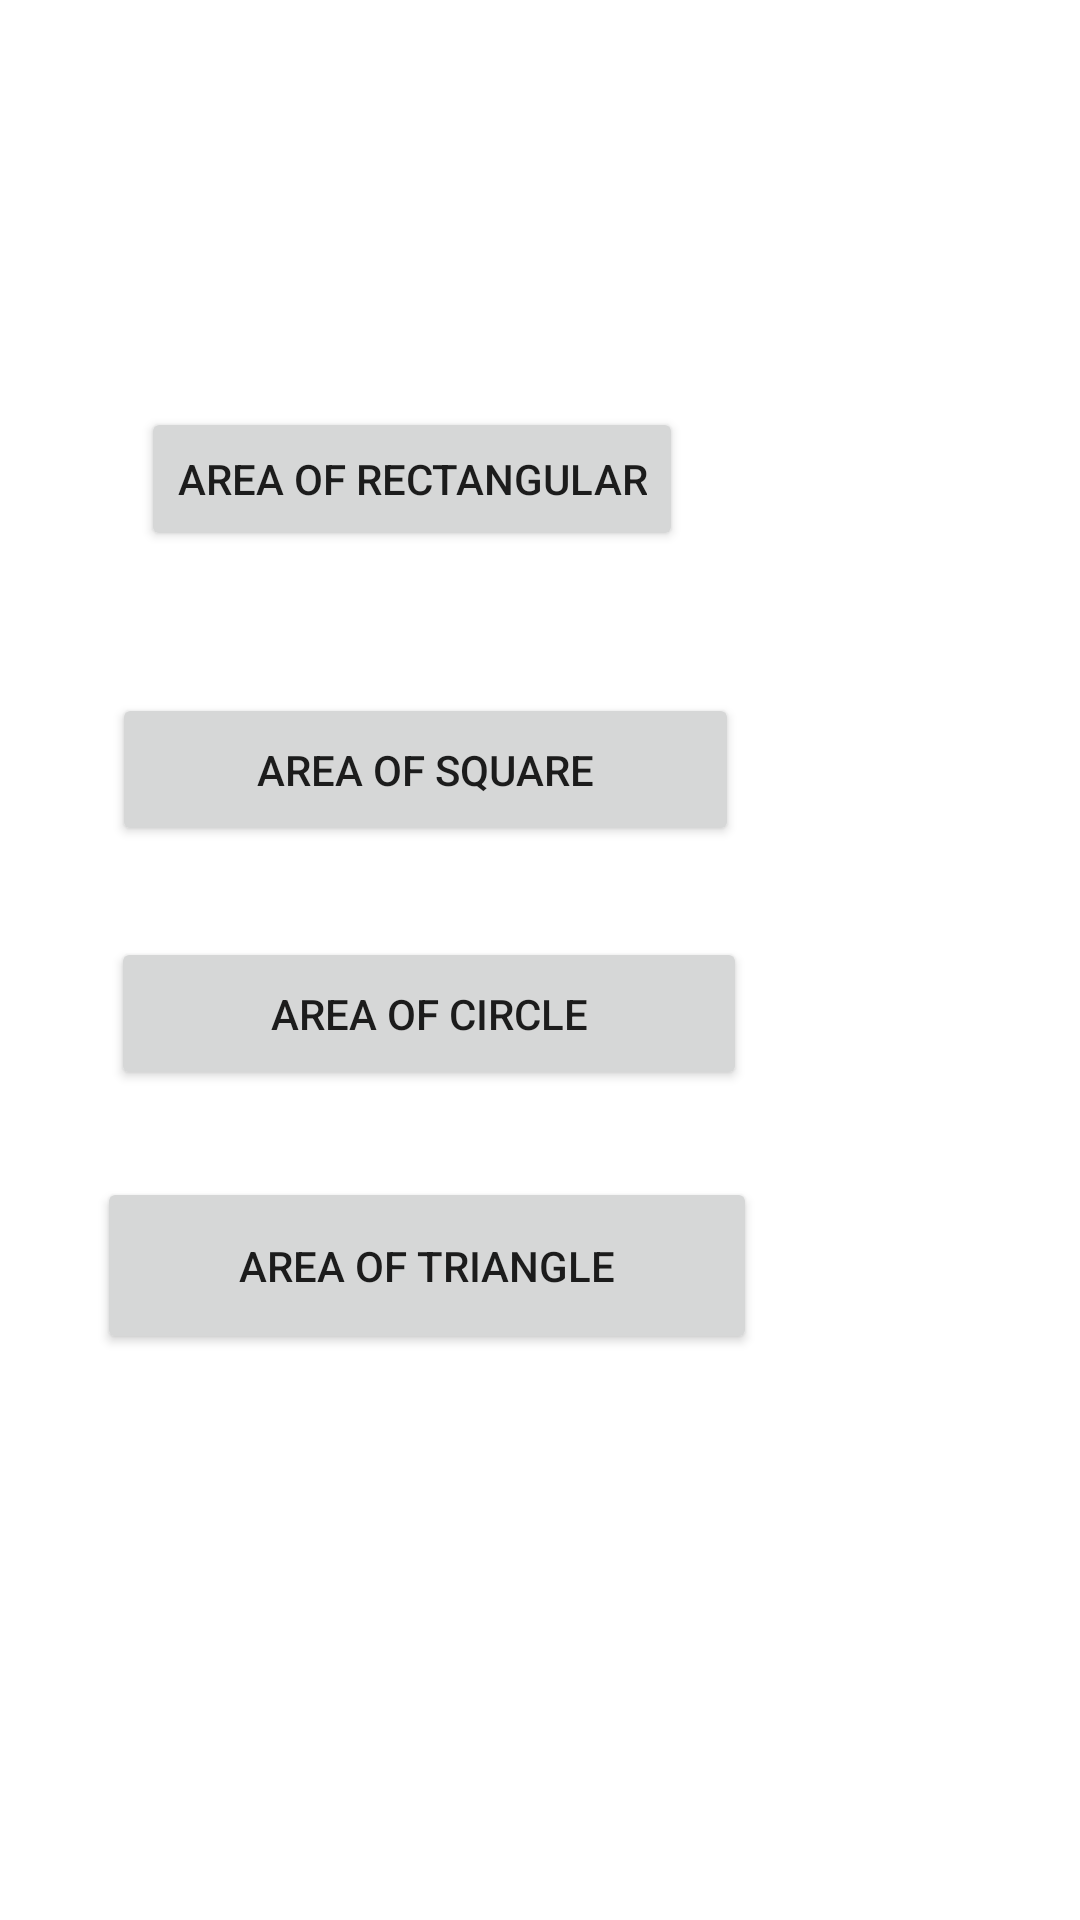

Reconstruct the res/layout file that produces this screen, plus the resources it refers to.
<!-- AndroidManifest.xml: application theme Theme.Area_of_shapes -->
<!-- res/layout/activity_main.xml -->
<?xml version="1.0" encoding="utf-8"?>
<androidx.constraintlayout.widget.ConstraintLayout xmlns:android="http://schemas.android.com/apk/res/android"
    xmlns:app="http://schemas.android.com/apk/res-auto"
    xmlns:tools="http://schemas.android.com/tools"
    android:layout_width="match_parent"
    android:layout_height="match_parent"
    tools:context=".MainActivity">

    <Button
        android:id="@+id/rectangular"
        android:layout_width="wrap_content"
        android:layout_height="wrap_content"
        android:text="@string/area_of_rectangular"
        app:layout_constraintBottom_toBottomOf="parent"
        app:layout_constraintEnd_toEndOf="parent"
        app:layout_constraintHorizontal_bias="0.263"
        app:layout_constraintStart_toStartOf="parent"
        app:layout_constraintTop_toTopOf="parent"
        app:layout_constraintVertical_bias="0.229" />

    <Button
        android:id="@+id/square"
        android:layout_width="209dp"
        android:layout_height="51dp"
        android:text="@string/area_of_square"
        app:layout_constraintBottom_toBottomOf="parent"
        app:layout_constraintEnd_toEndOf="parent"
        app:layout_constraintHorizontal_bias="0.247"
        app:layout_constraintStart_toStartOf="parent"
        app:layout_constraintTop_toTopOf="parent"
        app:layout_constraintVertical_bias="0.392" />

    <Button
        android:id="@+id/circle"
        android:layout_width="212dp"
        android:layout_height="51dp"
        android:text="@string/area_of_circle"
        app:layout_constraintBottom_toBottomOf="parent"
        app:layout_constraintEnd_toEndOf="parent"
        app:layout_constraintHorizontal_bias="0.251"
        app:layout_constraintStart_toStartOf="parent"
        app:layout_constraintTop_toTopOf="parent"
        app:layout_constraintVertical_bias="0.53" />

    <Button
        android:id="@+id/triangle"
        android:layout_width="220dp"
        android:layout_height="59dp"
        android:text="@string/area_of_triangle"
        app:layout_constraintBottom_toBottomOf="parent"
        app:layout_constraintEnd_toEndOf="parent"
        app:layout_constraintHorizontal_bias="0.23"
        app:layout_constraintStart_toStartOf="parent"
        app:layout_constraintTop_toTopOf="parent"
        app:layout_constraintVertical_bias="0.675" />

</androidx.constraintlayout.widget.ConstraintLayout>
<!-- resources referenced by this layout -->
<resources>
  <string name="area_of_circle">area of circle</string>
  <string name="area_of_rectangular">area of rectangular</string>
  <string name="area_of_square">area of square</string>
  <string name="area_of_triangle">area of triangle</string>
  <style name="Theme.Area_of_shapes" parent="Theme.MaterialComponents.DayNight.DarkActionBar">
          
          <item name="colorPrimary">@color/purple_500</item>
          <item name="colorPrimaryVariant">@color/purple_700</item>
          <item name="colorOnPrimary">@color/white</item>
          
          <item name="colorSecondary">@color/teal_200</item>
          <item name="colorSecondaryVariant">@color/teal_700</item>
          <item name="colorOnSecondary">@color/black</item>
          
          <item name="android:statusBarColor" tools:targetApi="l">?attr/colorPrimaryVariant</item>
          
      </style>
  <!-- not gathered from this repository: default colours our renderer supplied (Android Studio template values) -->
  <color name="purple_500">#FF6200EE</color>
  <color name="purple_700">#FF3700B3</color>
  <color name="teal_200">#FF03DAC5</color>
  <color name="teal_700">#FF018786</color>
  <color name="black">#FF000000</color>
  <color name="white">#FFFFFFFF</color>
</resources>
